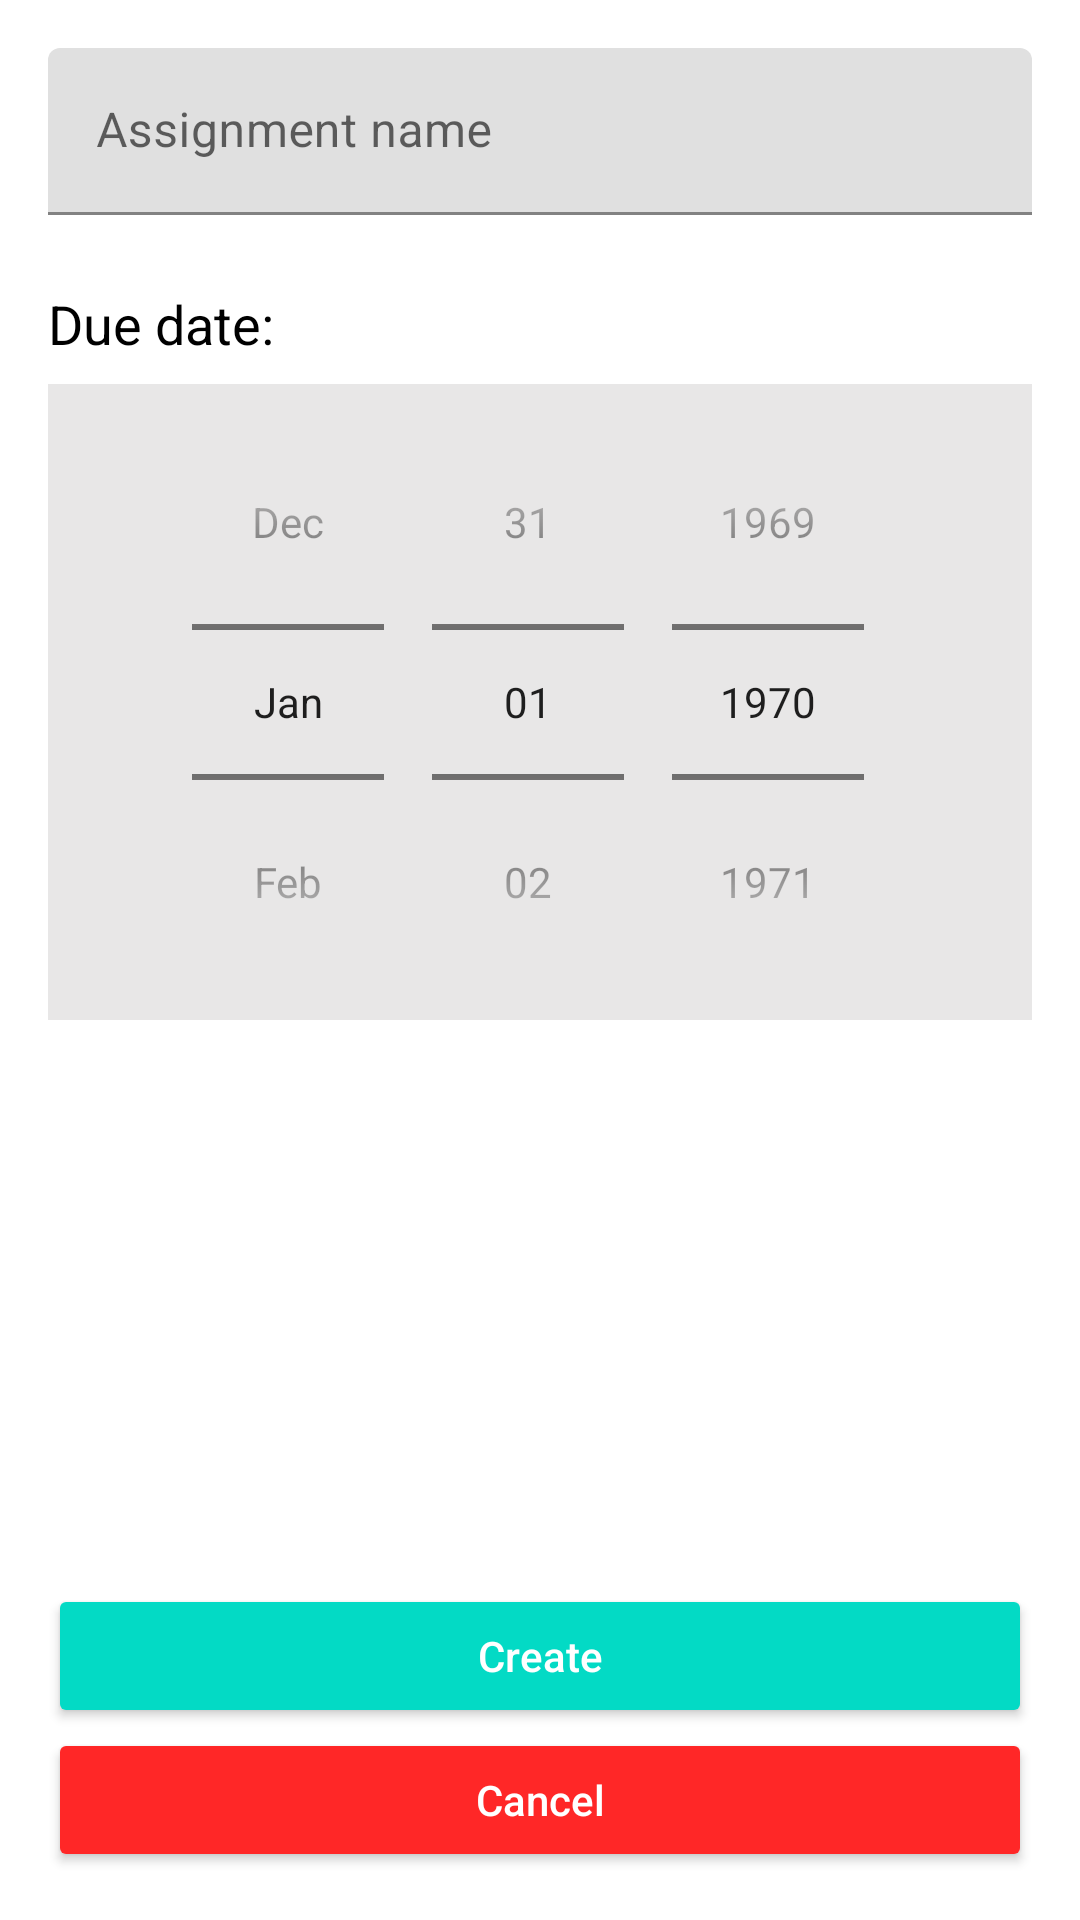

This screen was rendered from an Android layout file. Write that file and the resources it references.
<!-- AndroidManifest.xml: application theme Theme.Moodle -->
<!-- res/layout/dialog_create_or_edit_assignment.xml -->
<?xml version="1.0" encoding="utf-8"?>
<androidx.constraintlayout.widget.ConstraintLayout
    xmlns:android="http://schemas.android.com/apk/res/android"
    android:layout_width="match_parent"
    android:layout_height="match_parent"
    android:padding="@dimen/common_medium_margin"
    xmlns:app="http://schemas.android.com/apk/res-auto" >

    <com.google.android.material.textfield.TextInputLayout
        android:id="@+id/dialog_add_or_create_assignment_til_name"
        android:layout_width="0dp"
        android:layout_height="wrap_content"
        app:layout_constraintStart_toStartOf="parent"
        app:layout_constraintEnd_toEndOf="parent"
        app:layout_constraintTop_toTopOf="parent"
        android:hint="@string/dialog_add_or_edit_assignment_name"
        android:inputType="textCapWords"
        app:endIconDrawable="@drawable/ic_baseline_dashboard_24"
        app:endIconMode="custom">

        <com.google.android.material.textfield.TextInputEditText
            android:id="@+id/dialog_add_or_create_assignment_tid_name"
            android:layout_width="match_parent"
            android:layout_height="wrap_content"
            android:textColor="@color/purple_200"/>

    </com.google.android.material.textfield.TextInputLayout>























    <TextView
        android:id="@+id/dialog_add_or_create_assignment_tv_due_date_title"
        android:layout_width="wrap_content"
        android:layout_height="wrap_content"
        app:layout_constraintStart_toStartOf="parent"
        app:layout_constraintTop_toBottomOf="@id/dialog_add_or_create_assignment_til_name"
        android:text="Due date:"
        android:layout_marginTop="@dimen/common_large_margin"
        style="@style/small_title" />

    <DatePicker
        android:id="@+id/dialog_add_or_create_assignment_due_date"
        android:layout_width="0dp"
        android:layout_height="wrap_content"
        android:datePickerMode="spinner"
        android:calendarViewShown="false"
        app:layout_constraintTop_toBottomOf="@id/dialog_add_or_create_assignment_tv_due_date_title"
        app:layout_constraintStart_toStartOf="parent"
        app:layout_constraintEnd_toEndOf="parent"
        android:background="@color/background_light_grey"
        android:layout_marginTop="@dimen/common_small_margin" />

    <Button
        android:id="@+id/dialog_add_or_create_assignment_btn_continue"
        android:layout_width="0dp"
        android:layout_height="wrap_content"
        app:layout_constraintStart_toStartOf="parent"
        app:layout_constraintEnd_toEndOf="parent"
        app:layout_constraintBottom_toTopOf="@id/dialog_add_or_create_assignment_btn_cancel"
        android:hint="@string/dialog_add_or_edit_assignment_create"
        android:textColorHint="@color/white"
        android:backgroundTint="@color/primary_color" />

    <Button
        android:id="@+id/dialog_add_or_create_assignment_btn_cancel"
        android:layout_width="match_parent"
        android:layout_height="wrap_content"
        app:layout_constraintStart_toStartOf="parent"
        app:layout_constraintEnd_toEndOf="parent"
        app:layout_constraintBottom_toBottomOf="parent"
        android:hint="@string/dialog_add_or_edit_assignment_cancel"
        android:textColorHint="@color/white"
        android:backgroundTint="@color/error_or_delete" />

</androidx.constraintlayout.widget.ConstraintLayout>
<!-- resources referenced by this layout -->
<resources>
  <color name="background_light_grey">#E8E7E7</color>
  <color name="error_or_delete">#FF2727</color>
  <color name="primary_color">#FF03DAC5</color>
  <color name="purple_200">#FFBB86FC</color>
  <color name="white">#FFFFFFFF</color>
  <dimen name="common_large_margin">24dp</dimen>
  <dimen name="common_medium_margin">16dp</dimen>
  <dimen name="common_small_margin">8dp</dimen>
  <string name="dialog_add_or_edit_assignment_cancel">Cancel</string>
  <string name="dialog_add_or_edit_assignment_create">Create</string>
  <string name="dialog_add_or_edit_assignment_name">Assignment name</string>
  <style name="small_title">
          <item name="android:textSize">@dimen/large_text_size</item>
          <item name="android:textColor">@color/black_text_color</item>
      </style>
  <style name="Theme.Moodle" parent="Theme.MaterialComponents.DayNight.NoActionBar">
          <item name="colorPrimary">@color/primary_color</item>
          <item name="colorSecondary">@color/secondary_color</item>
          <item name="android:statusBarColor" tools:targetApi="l">?attr/colorPrimaryVariant</item>
      </style>
  <dimen name="large_text_size">18sp</dimen>
  <color name="black_text_color">#FF000000</color>
  <color name="secondary_color">#FF018786</color>
</resources>
